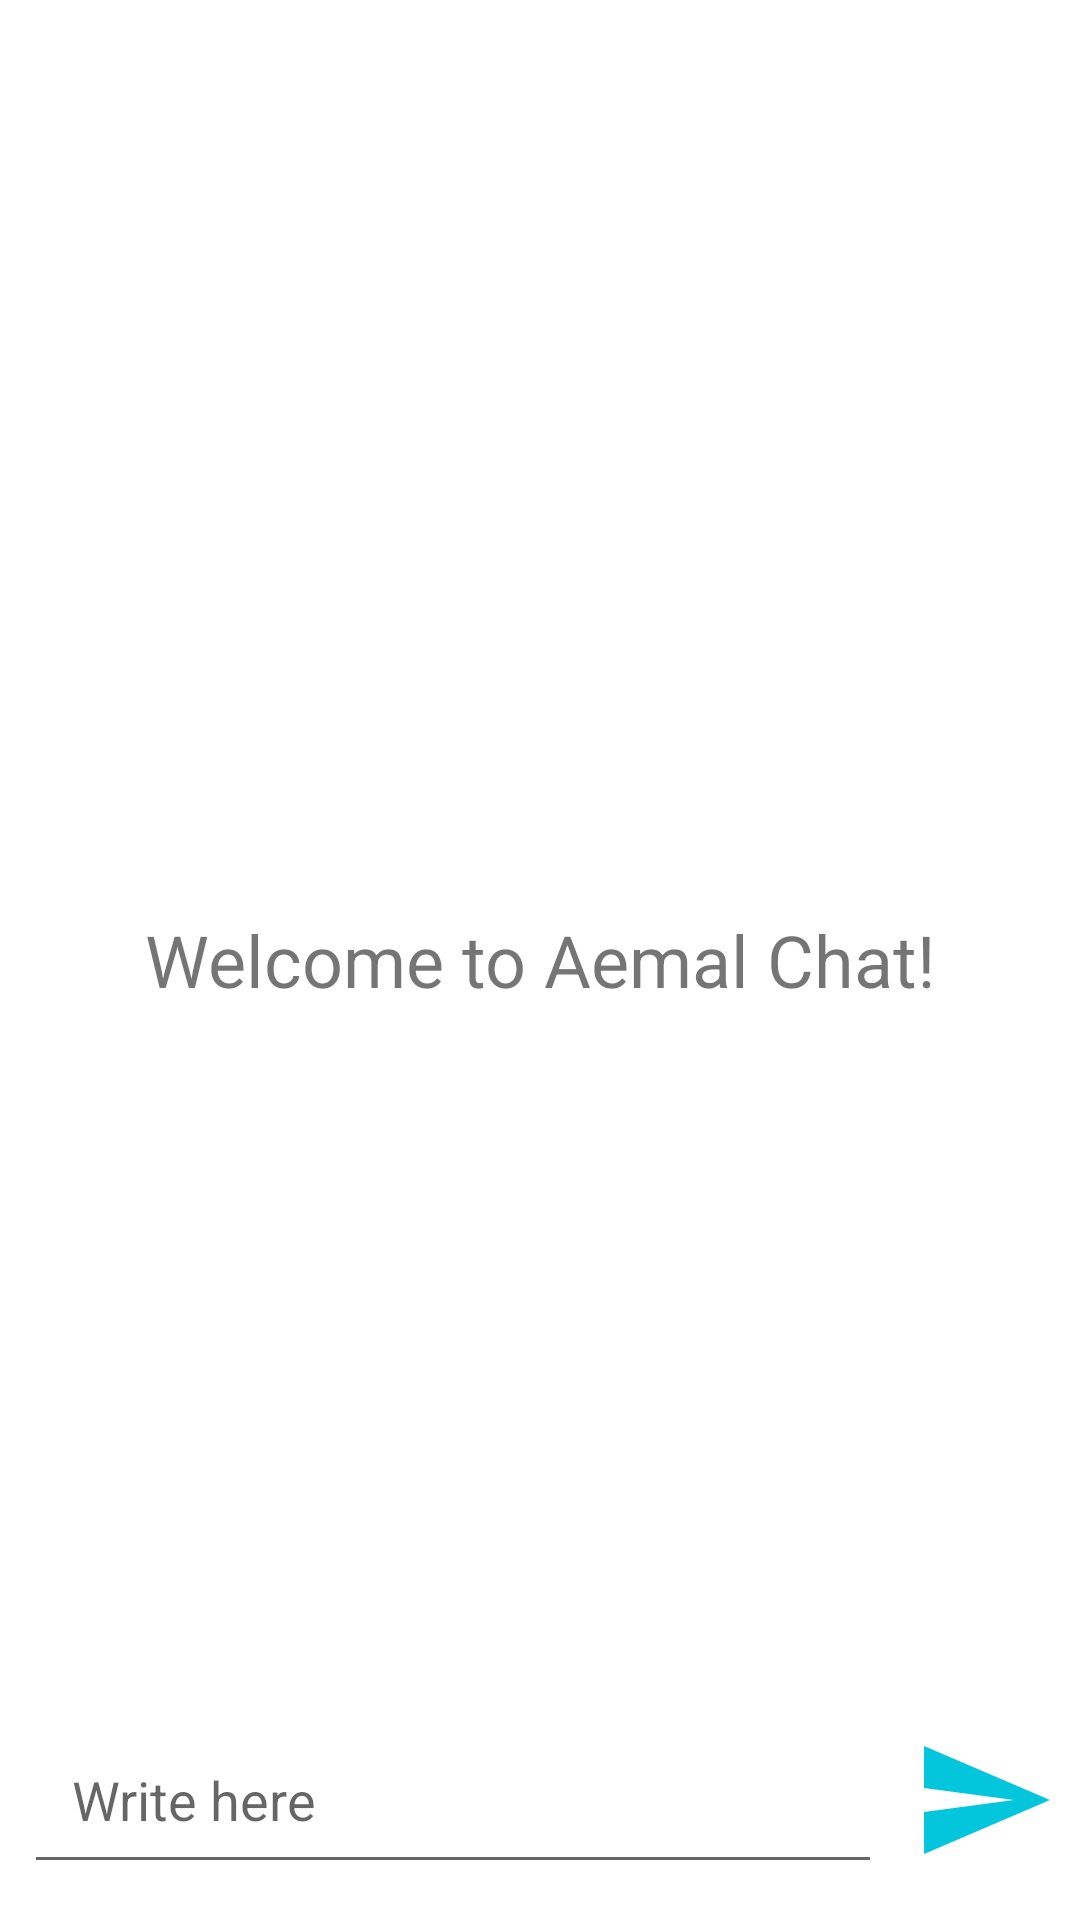

Reconstruct the res/layout file that produces this screen, plus the resources it refers to.
<!-- AndroidManifest.xml: application theme Theme.Smd_assignment1_v1 -->
<!-- res/layout/activity_main.xml -->
<?xml version="1.0" encoding="utf-8"?>
<RelativeLayout xmlns:android="http://schemas.android.com/apk/res/android"
    xmlns:app="http://schemas.android.com/apk/res-auto"
    xmlns:tools="http://schemas.android.com/tools"
    android:layout_width="match_parent"
    android:layout_height="match_parent"
    tools:context=".MainActivity">

    <androidx.recyclerview.widget.RecyclerView
        android:layout_width="match_parent"
        android:layout_height="match_parent"
        android:id="@+id/recycler_view"
        android:layout_above="@id/bottom_layout"
        />

    <TextView
        android:id="@+id/welcome_text"
        android:layout_width="match_parent"
        android:layout_height="wrap_content"
        android:layout_centerInParent="true"
        android:gravity="center"
        android:text="Welcome to Aemal Chat!"
        android:textSize="24dp" />

    <RelativeLayout
        android:layout_width="match_parent"
        android:layout_height="80dp"
        android:layout_alignParentBottom="true"
        android:padding="8dp"
        android:id="@+id/bottom_layout">
        <EditText
            android:layout_width="match_parent"
            android:layout_height="wrap_content"
            android:id="@+id/message_edit_text"
            android:layout_centerInParent="true"
            android:hint="Write here "
            android:padding="16dp"
            android:layout_toLeftOf="@id/send_btn"
            />

        <ImageButton
            android:id="@+id/send_btn"
            android:layout_width="48dp"
            android:layout_height="48dp"
            android:layout_alignParentEnd="true"
            android:layout_centerInParent="true"
            android:layout_marginStart="10dp"
            android:background="?attr/selectableItemBackgroundBorderless"

            android:padding="8dp"
            android:src="@drawable/ic_baseline_send_24" />


    </RelativeLayout>

</RelativeLayout>
<!-- resources referenced by this layout -->
<resources>
  <!-- drawable ic_baseline_send_24 (drawable) -->
  <vector android:autoMirrored="true" android:height="48dp"
      android:tint="#03C6DD" android:viewportHeight="24"
      android:viewportWidth="24" android:width="48dp" xmlns:android="http://schemas.android.com/apk/res/android">
      <path android:fillColor="@android:color/white" android:pathData="M2.01,21L23,12 2.01,3 2,10l15,2 -15,2z"/>
  </vector>
  <style name="Theme.Smd_assignment1_v1" parent="Theme.MaterialComponents.DayNight.DarkActionBar">
          
          <item name="colorPrimary">@color/purple_500</item>
          <item name="colorPrimaryVariant">@color/purple_700</item>
          <item name="colorOnPrimary">@color/white</item>
          
          <item name="colorSecondary">@color/teal_200</item>
          <item name="colorSecondaryVariant">@color/teal_700</item>
          <item name="colorOnSecondary">@color/black</item>
          
          <item name="android:statusBarColor">?attr/colorPrimaryVariant</item>
          
      </style>
  <color name="purple_500">#FF6200EE</color>
  <color name="purple_700">#FF3700B3</color>
  <color name="white">#FFFFFFFF</color>
  <color name="teal_200">#FF03DAC5</color>
  <color name="teal_700">#FF018786</color>
  <color name="black">#FF000000</color>
</resources>
